Image classification data set "train" (AbulHasnatHridoy/Fungal-Diseases-of-tea-leaves on GitHub). Class labels (6): healthy, heliopeltis, red rust, red spider, sunlight scorching, thrips.

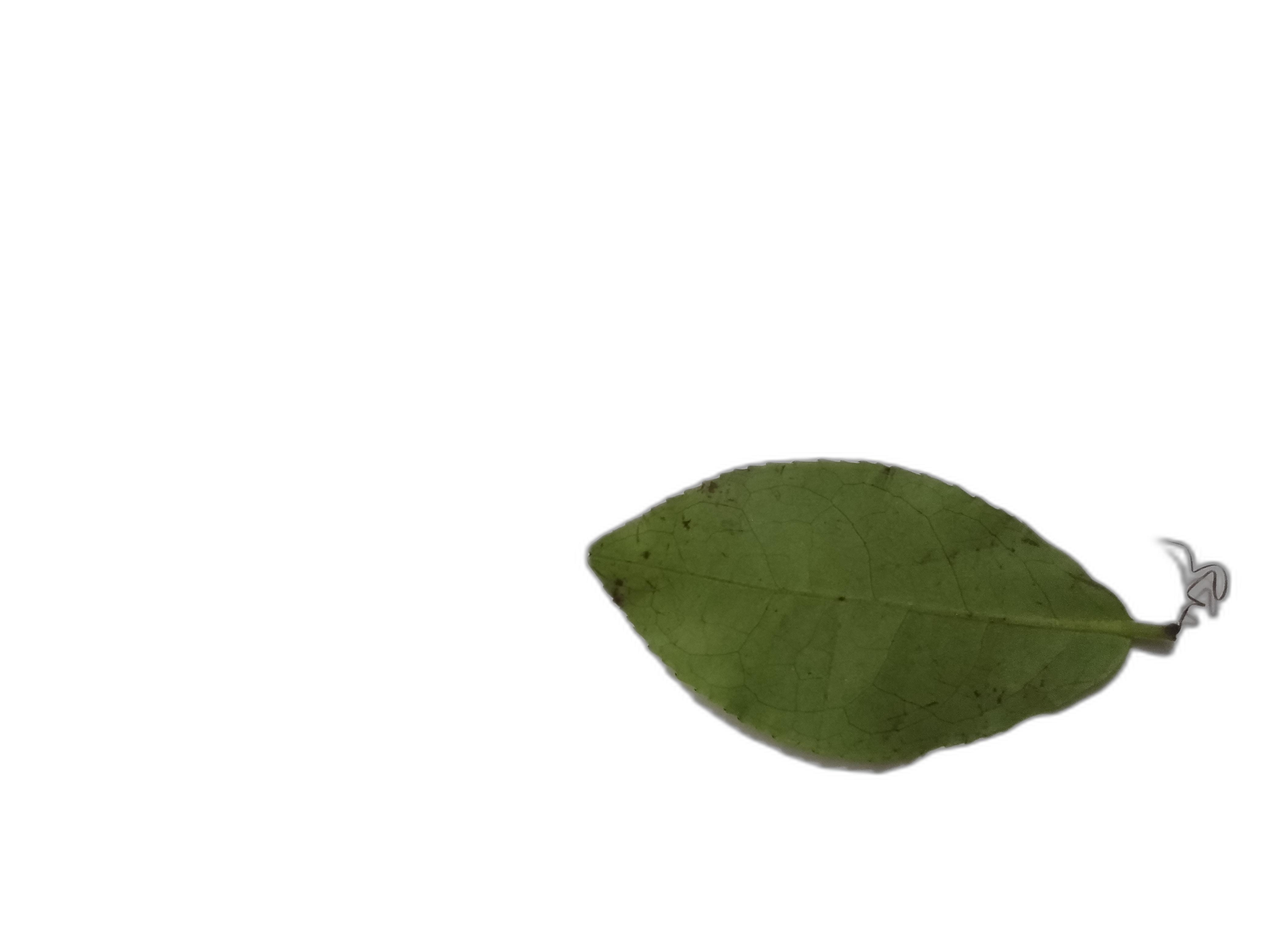
Label: sunlight scorching

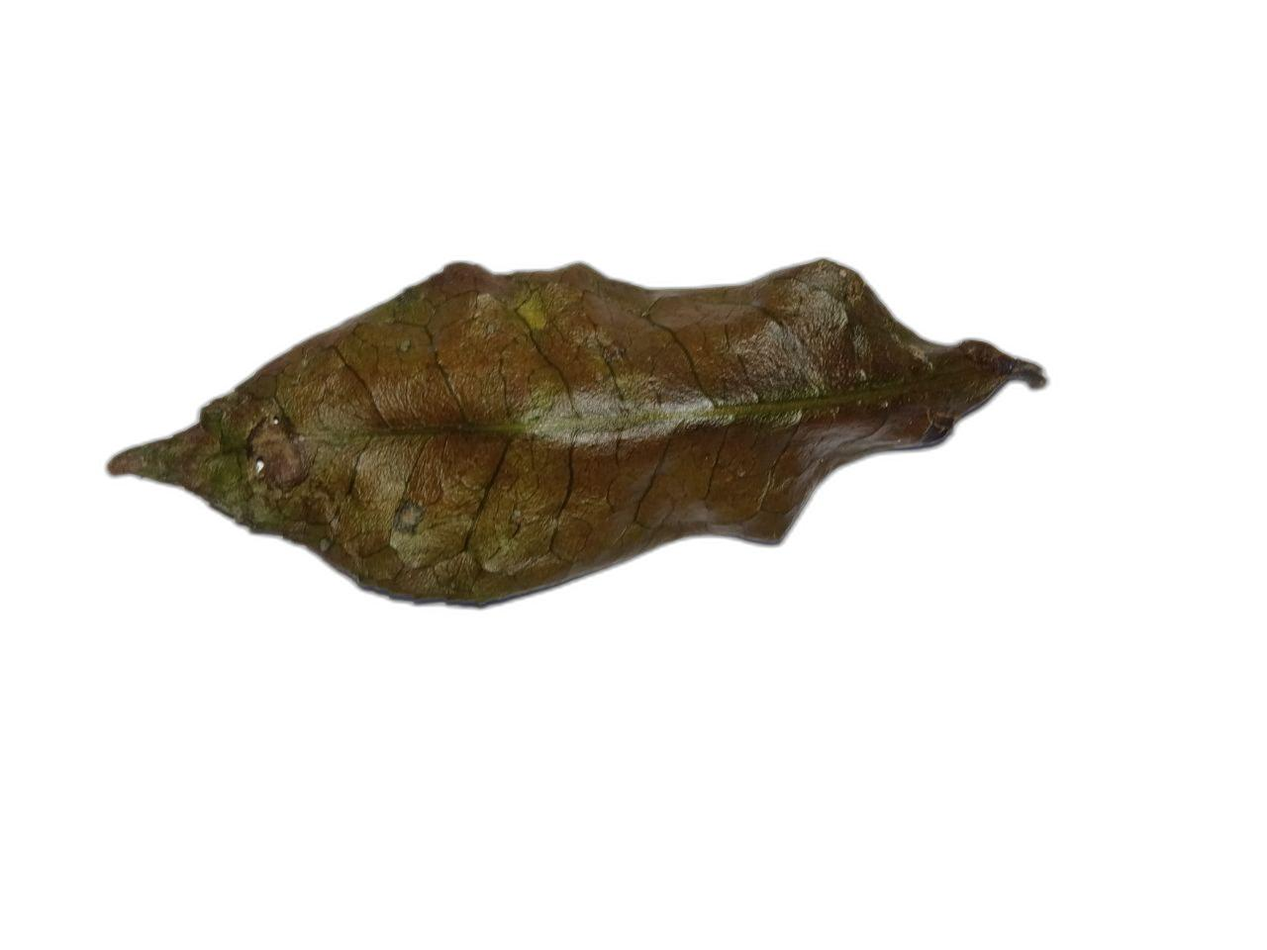
Label: red rust

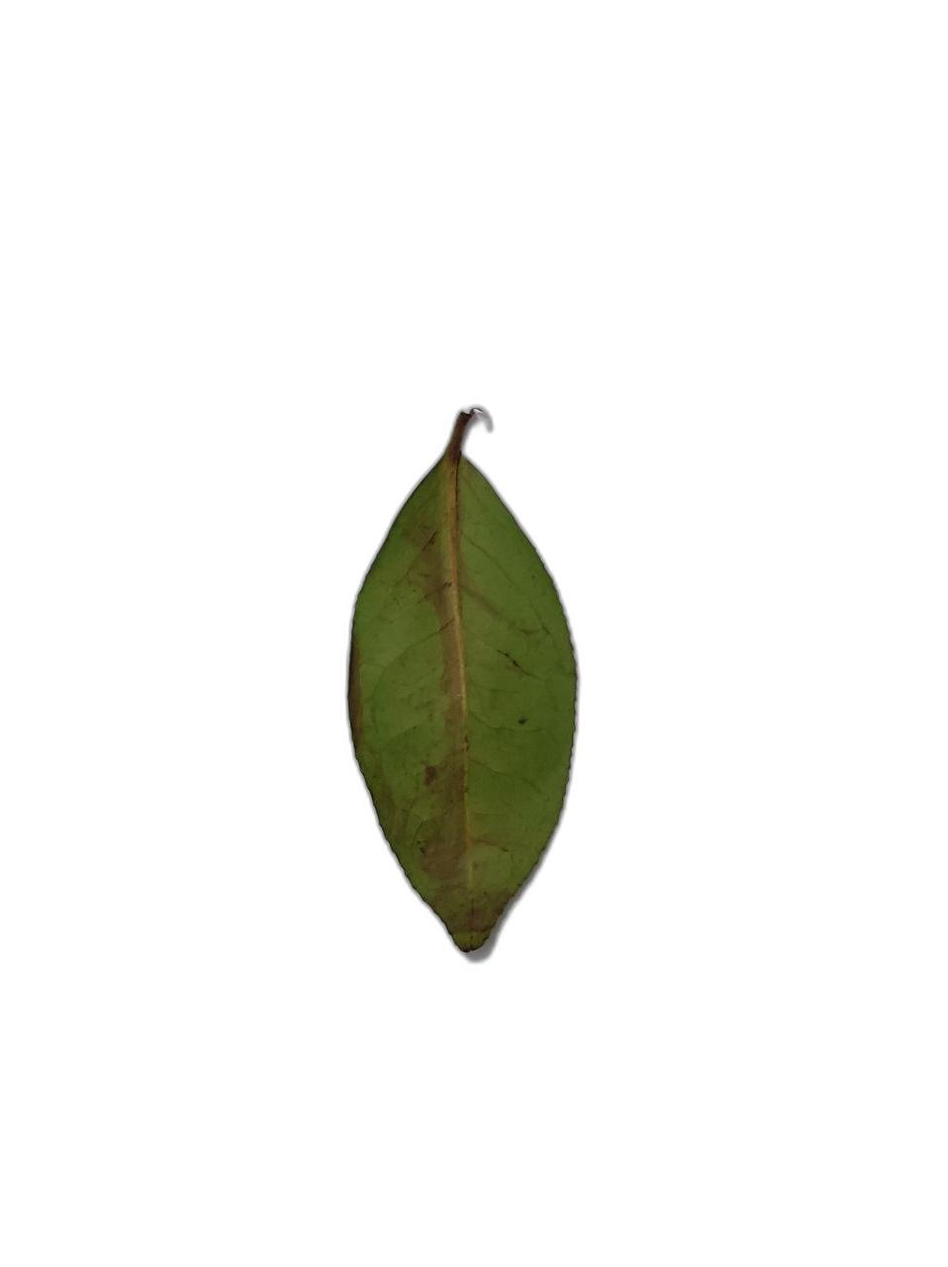
Label: red spider

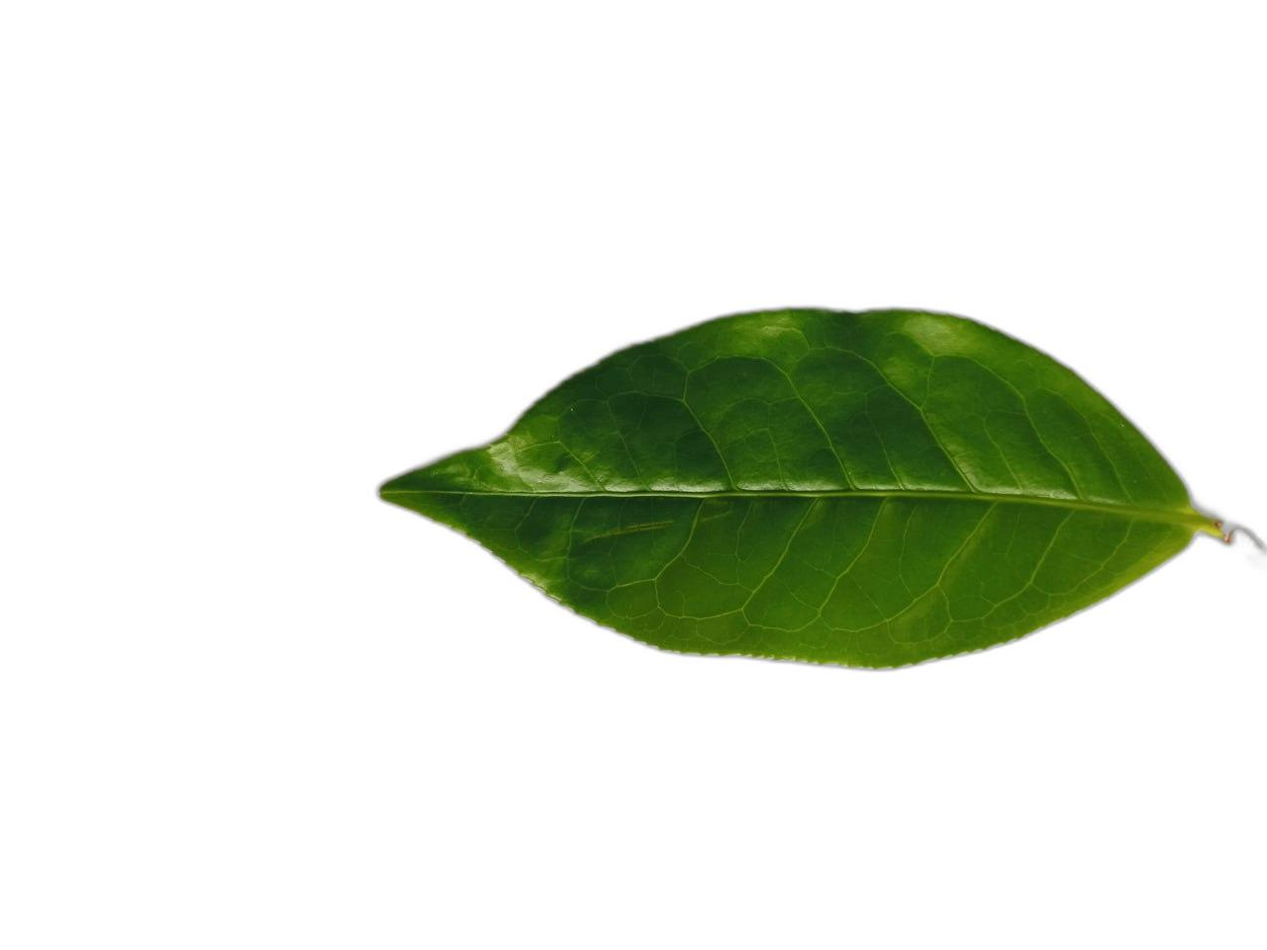
Label: healthy

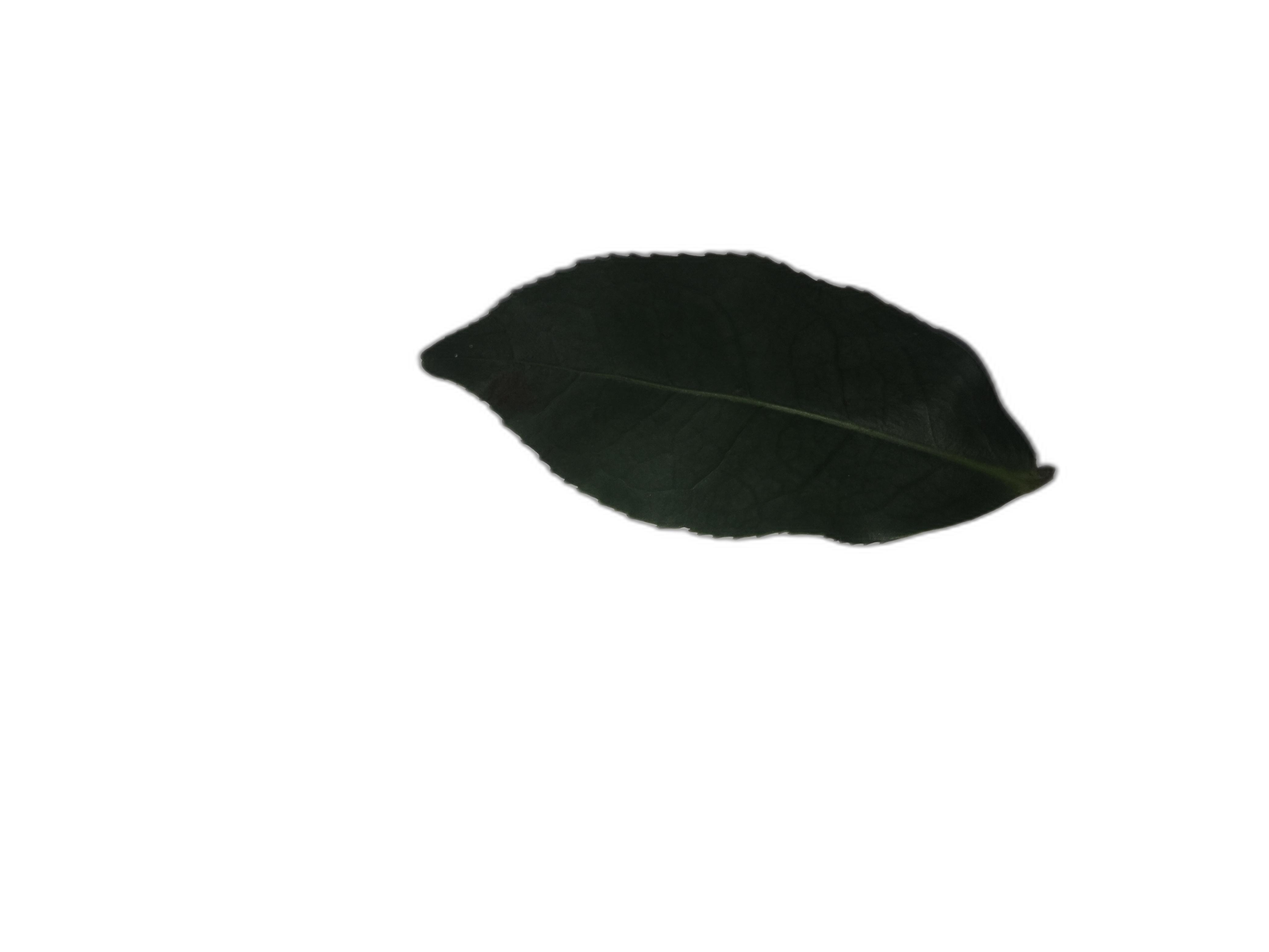
Label: sunlight scorching

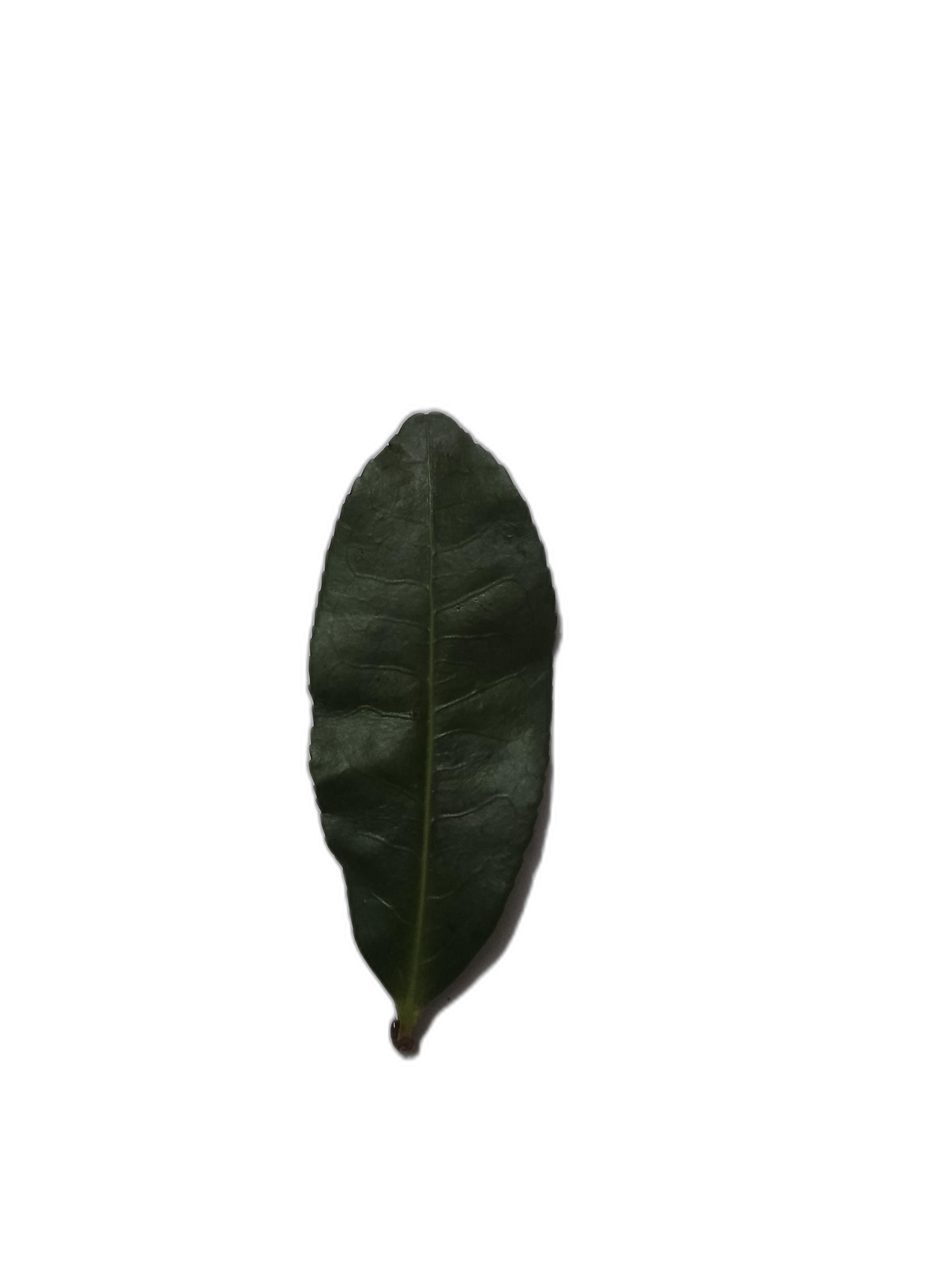
Label: heliopeltis
